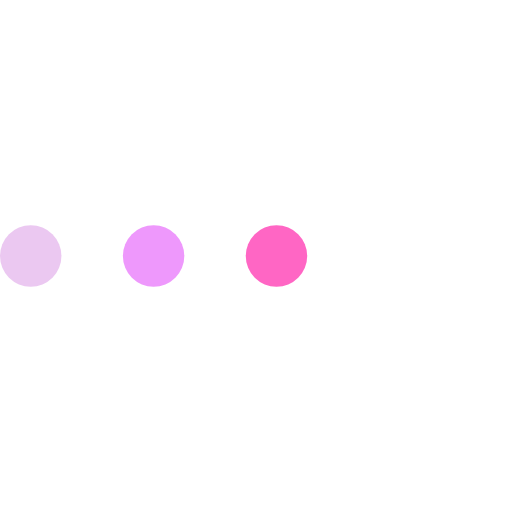
t = 0.00 s
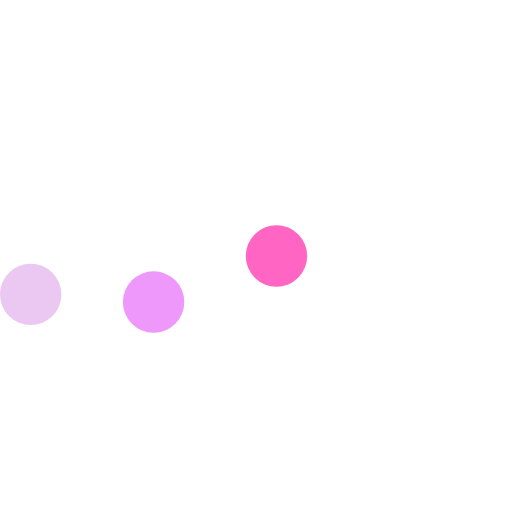
t = 0.23 s
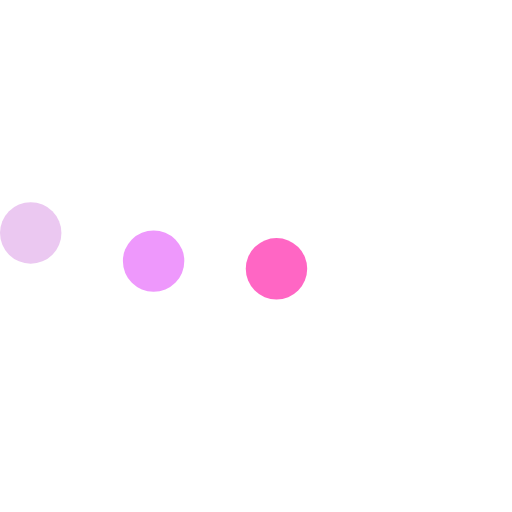
t = 0.43 s
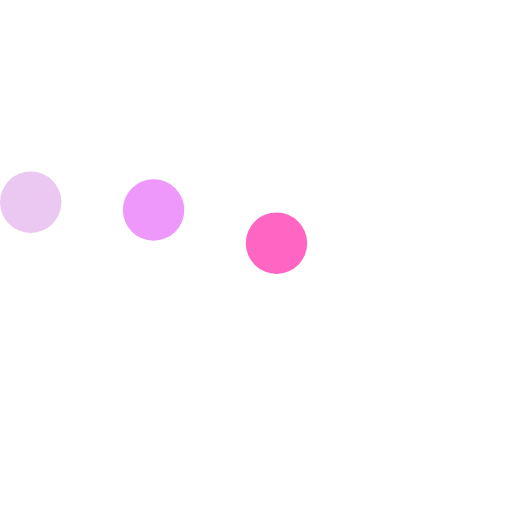
t = 0.68 s
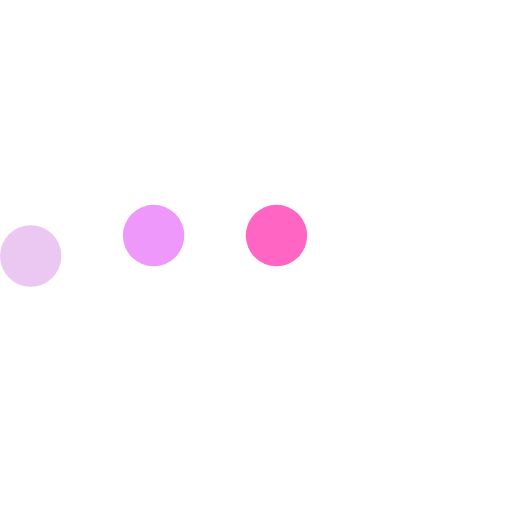
t = 0.85 s
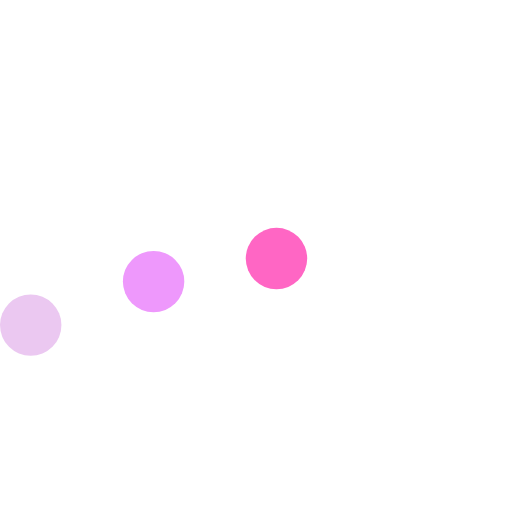
t = 1.08 s

The animated SVG that drew these frames (rendered in a browser with its animation timeline set to each time). Animation: 3 SMIL elements (animateTransform=3); one cycle of 1.30 s, repeats indefinitely.

<svg version="1.1" id="L5" xmlns="http://www.w3.org/2000/svg" xmlns:xlink="http://www.w3.org/1999/xlink" x="0px" y="0px"
  viewBox="0 0 100 100" enable-background="new 0 0 0 0" xml:space="preserve">
  <circle fill="#EBC8F1" stroke="none" cx="6" cy="50" r="6">
    <animateTransform 
       attributeName="transform" 
       dur="1s" 
       type="translate" 
       values="0 15 ; 0 -15; 0 15" 
       repeatCount="indefinite" 
       begin="0.1"/>
  </circle>
  <circle fill="#EE98FC" stroke="none" cx="30" cy="50" r="6">
    <animateTransform 
       attributeName="transform" 
       dur="1s" 
       type="translate" 
       values="0 10 ; 0 -10; 0 10" 
       repeatCount="indefinite" 
       begin="0.2"/>
  </circle>
  <circle fill="#FF66C4" stroke="none" cx="54" cy="50" r="6">
    <animateTransform 
       attributeName="transform" 
       dur="1s" 
       type="translate" 
       values="0 5 ; 0 -5; 0 5" 
       repeatCount="indefinite" 
       begin="0.3"/>
  </circle>
</svg>